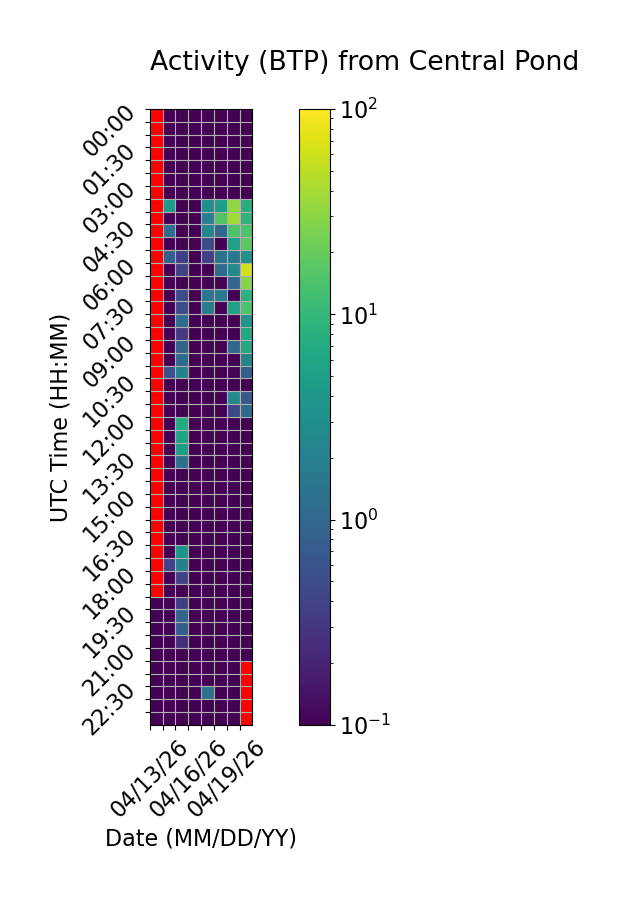

Values plotted in this chart, from the file beside it:
Time (UTC), 04/13/26, 04/14/26, 04/15/26, 04/16/26, 04/17/26, 04/18/26, 04/19/26, 04/20/26
00:00, , 0.0, 0.0, 0.0, 0.0, 0.0, 0.0, 0.0
00:30, , 0.0, 0.0, 0.0, 0.0, 0.0, 0.0, 0.0
01:00, , 0.0, 0.0, 0.0, 0.0, 0.0, 0.0, 0.0
01:30, , 0.0, 0.0, 0.0, 0.0, 0.0, 0.0, 0.0
02:00, , 0.0, 0.0, 0.0, 0.0, 0.0, 0.0, 0.0
02:30, , 0.0, 0.0, 0.0, 0.0, 0.0, 0.0, 0.0
03:00, , 0.0, 0.0, 0.0, 0.0, 0.0, 0.0, 0.0
03:30, , 4.344, 0.0, 0.0, 3.121, 4.706, 32.31, 7.765
04:00, , 0.04494, 0.0, 0.0, 2.083, 15, 38.45, 8.934
04:30, , 1.172, 0.0, 0.0, 2.472, 1.024, 14.42, 14.15
05:00, , 0.0, 0.0, 0.0, 0.4845, 0.03073, 5.217, 17.35
05:30, , 0.8343, 0.3555, 0.04211, 0.3654, 1.317, 1.654, 3.423
06:00, , 0.0, 0.3815, 0.0, 0.0, 1.08, 2.55, 61.86
06:30, , 0.0, 0.05912, 0.0, 0.05771, 0.0, 0.9763, 27.55
07:00, , 0.0, 0.4794, 0.0, 1.585, 1.668, 0.0, 8.484
07:30, , 0.0, 0.4978, 0.0, 1.913, 0.0, 5.161, 13.98
08:00, , 0.0, 1.12, 0.0, 0.0, 0.0, 0.0, 3.636
08:30, , 0.0, 0.3144, 0.0, 0.0, 0.0, 0.0, 6.309
09:00, , 0.0, 0.9081, 0.0, 0.0, 0.0, 1.006, 6.503
09:30, , 0.0, 1.109, 0.0, 0.0, 0.0, 0.0, 2.331
10:00, , 0.5391, 2.091, 0.0, 0.0, 0.0, 0.1119, 0.8403
10:30, , 0.0, 0.0, 0.0, 0.0, 0.0, 0.0, 0.0
11:00, , 0.0, 0.0, 0.0, 0.0, 0.0, 2.572, 0.7159
11:30, , 0.0, 0.0, 0.0, 0.0, 0.0, 0.4483, 1.027
12:00, , 0.0, 6.91, 0.0, 0.0, 0.0, 0.0, 0.0
12:30, , 0.0, 6.004, 0.0, 0.0, 0.0, 0.0, 0.0
13:00, , 0.0, 4.769, 0.0, 0.0, 0.0, 0.0, 0.0
13:30, , 0.0, 1.235, 0.0, 0.0, 0.0, 0.0, 0.0
14:00, , 0.0, 0.06887, 0.0, 0.0, 0.0, 0.0, 0.0
14:30, , 0.0, 0.05894, 0.0, 0.0, 0.0, 0.0, 0.0
15:00, , 0.0, 0.0, 0.0, 0.0, 0.0, 0.0, 0.0
15:30, , 0.0, 0.0, 0.0, 0.0, 0.0, 0.0, 0.0
16:00, , 0.0, 0.0, 0.0, 0.0, 0.0, 0.0, 0.0
16:30, , 0.0, 0.0, 0.0, 0.0, 0.0, 0.0, 0.0
17:00, , 0.0, 3.789, 0.0, 0.0, 0.0, 0.0, 0.0
17:30, , 0.3898, 2.022, 0.0, 0.0, 0.0, 0.0, 0.0
18:00, , 0.0, 0.3913, 0.0, 0.0, 0.0, 0.0, 0.0
18:30, , 0.0, 0.0, 0.0, 0.0, 0.0, 0.0, 0.0
19:00, 0.0, 0.0, 0.3557, 0.0, 0.0, 0.0, 0.0, 0.0
19:30, 0.0, 0.0, 0.9426, 0.0, 0.0, 0.0, 0.0, 0.0
20:00, 0.0, 0.0, 0.7948, 0.0, 0.0, 0.0, 0.0, 0.0
20:30, 0.0, 0.0, 0.2604, 0.0, 0.0, 0.0, 0.0, 0.0
21:00, 0.0, 0.0, 0.0, 0.0, 0.0, 0.0, 0.0, 0.0
21:30, 0.0, 0.0, 0.0, 0.0, 0.0, 0.0, 0.0, 
22:00, 0.0, 0.0, 0.0, 0.0, 0.0, 0.0, 0.0, 
22:30, 0.0, 0.0, 0.0, 0.0, 1.301, 0.0, 0.0, 
23:00, 0.0, 0.0, 0.0, 0.0, 0.0, 0.0, 0.0, 
23:30, 0.0, 0.0, 0.0, 0.0, 0.0, 0.0, 0.0, 
